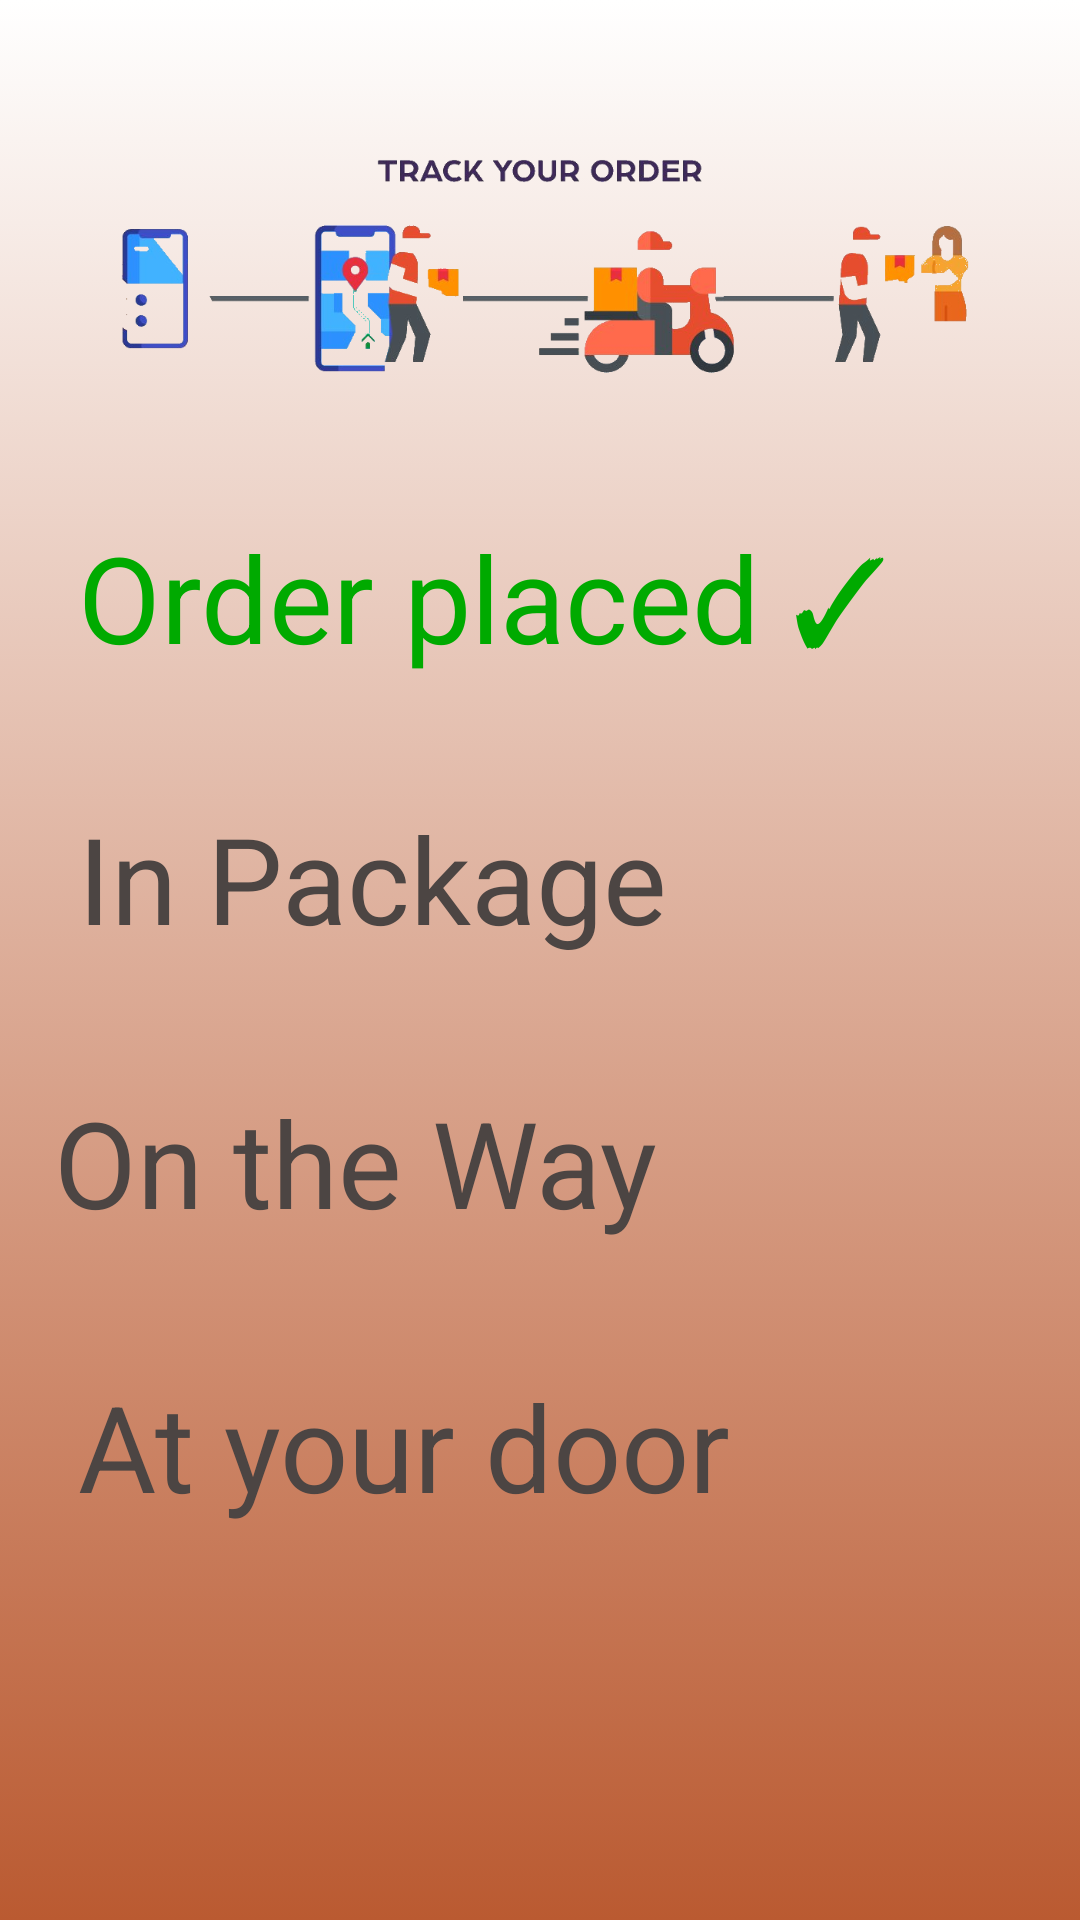

Produce the Android XML layout that renders to this screen, including the resource entries it uses.
<!-- AndroidManifest.xml: application theme Theme.ASUEats -->
<!-- res/layout/order_track_view.xml -->
<?xml version="1.0" encoding="utf-8"?>
<androidx.constraintlayout.widget.ConstraintLayout xmlns:android="http://schemas.android.com/apk/res/android"
    xmlns:app="http://schemas.android.com/apk/res-auto"
    android:layout_width="match_parent"
    android:layout_height="match_parent"
    android:background="@drawable/gradient_page"
    android:orientation="vertical">

    <LinearLayout
        android:id="@+id/linearLayout"
        android:layout_width="match_parent"
        android:layout_height="match_parent"
        android:orientation="vertical"
        app:layout_constraintStart_toStartOf="parent"
        app:layout_constraintEnd_toEndOf="parent"
        app:layout_constraintTop_toTopOf="parent"
        android:layout_marginTop="15dp"
        android:layout_marginStart="16dp"
        android:layout_marginEnd="16dp"
        android:layout_marginBottom="100dp"
        >


        <ImageView

            android:id="@+id/otv_track_img"
            android:layout_width="match_parent"
            android:layout_weight="15"
            android:layout_height="0dp"
            app:srcCompat="@drawable/track_transparent"
            android:contentDescription="@string/tracking_img" />

        <TextView
            android:layout_marginTop="5dp"
            android:id="@+id/otv_orderplaced_tv"
            android:layout_width="match_parent"
            android:layout_height="0dp"
            android:textColor="@color/green"
            android:layout_weight="10"
            android:padding="10dp"
            android:textSize="40sp"
            android:text="@string/order_placed" />

        <TextView
            android:id="@+id/otv_inpackage_tv"
            android:layout_width="match_parent"
            android:layout_height="0dp"
            android:layout_weight="10"

            android:textColor="@color/text_color"
            android:text="@string/in_package"
            android:padding="10dp"
            android:textSize="40sp" />

        <TextView
            android:id="@+id/otv_onway_tv"
            android:layout_width="match_parent"
            android:layout_height="0dp"
            android:layout_weight="10"
            android:paddingStart="2dp"
            android:paddingEnd="2dp"
            android:text="@string/on_way"
            android:textColor="@color/text_color"
            android:padding="10dp"
            android:textSize="40sp" />

        <TextView
            android:id="@+id/otv_beingserved_tv"
            android:layout_width="match_parent"
            android:layout_height="0dp"
            android:layout_weight="10"
            android:padding="10dp"
            android:textSize="40sp"
            android:textColor="@color/text_color"
            android:text="@string/being_served" />

    </LinearLayout>






</androidx.constraintlayout.widget.ConstraintLayout>
<!-- resources referenced by this layout -->
<resources>
  <color name="green">#00AA00</color>
  <color name="text_color">#4C4543</color>
  <!-- drawable gradient_page (drawable) -->
  <?xml version="1.0" encoding="utf-8"?>
  <selector xmlns:android="http://schemas.android.com/apk/res/android">
      <item >
          <shape android:shape="rectangle"  >
  
              
              <gradient android:angle="-90" android:startColor="#ffffff" android:endColor="@color/btn" />
          </shape>
      </item>
  </selector>
  <!-- drawable track_transparent: png bitmap (drawable, 127910 bytes) -->
  <string name="being_served">At your door</string>
  <string name="in_package">In Package</string>
  <string name="on_way">On the Way</string>
  <string name="order_placed">Order placed ✓</string>
  <string name="tracking_img">tracking image</string>
  <style name="Theme.ASUEats" parent="Theme.AppCompat.Light.NoActionBar">
          
          <item name="colorPrimary">@color/purple_500</item>
          <item name="colorPrimaryVariant">@color/purple_700</item>
          <item name="colorOnPrimary">@color/white</item>
          
          <item name="colorSecondary">@color/teal_200</item>
          <item name="colorSecondaryVariant">@color/teal_700</item>
          <item name="colorOnSecondary">@color/black</item>
          
          <item name="android:statusBarColor">?attr/colorPrimaryVariant</item>
          
      </style>
  <color name="btn">#BA5A31</color>
  <color name="purple_500">#FF6200EE</color>
  <color name="purple_700">#FF3700B3</color>
  <color name="white">#FFFFFFFF</color>
  <color name="teal_200">#FF03DAC5</color>
  <color name="teal_700">#FF018786</color>
  <color name="black">#FF000000</color>
</resources>
